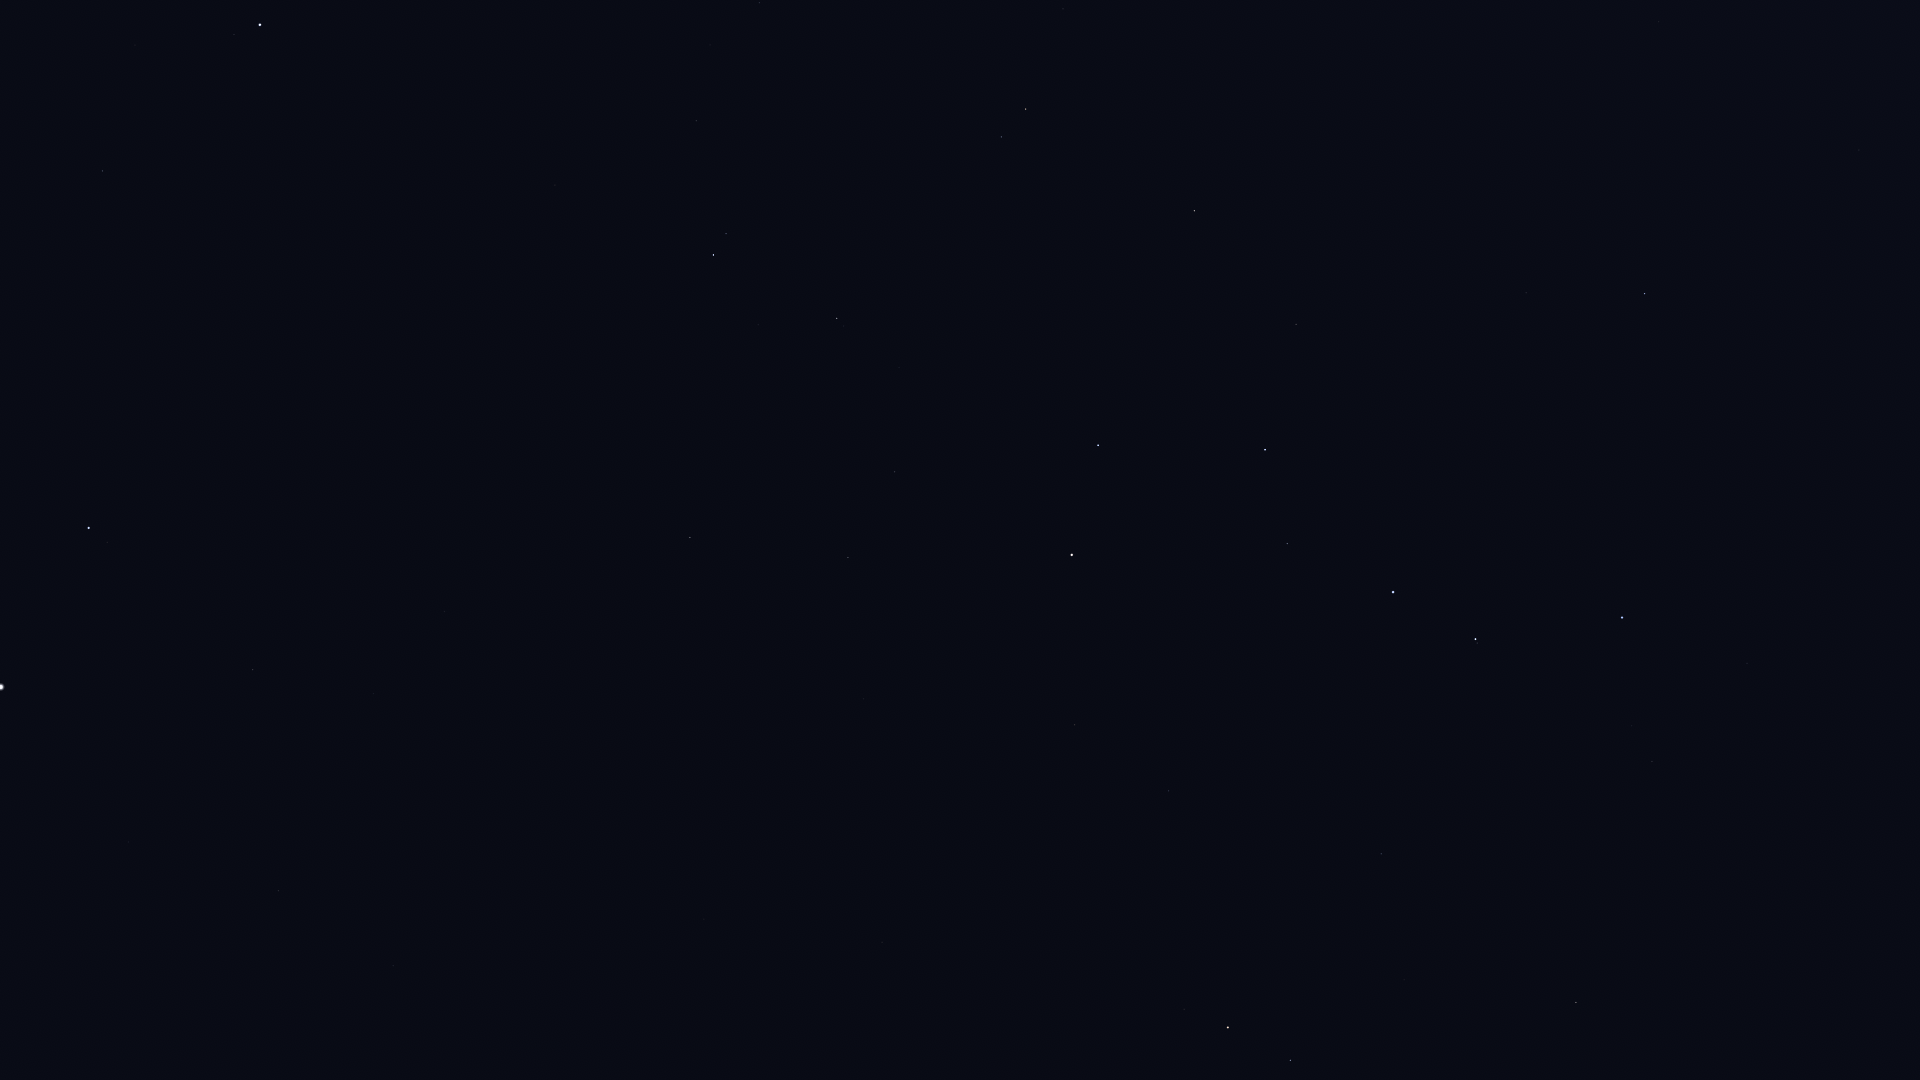

The table this chart was drawn from, first rows:
Star_ID, Name, X, Y
22783, HIP 22783, 393, 966
24003, Mago, 474, 964
24608, Capella, 1, 687
25110, HIP 25110, 676, 1035
28360, Menkalinan, 89, 528
30060, HIP 30060, 373, 694
30860, Lucilinburhuc, 82, 336
32916, Nervia, 191, 308
33018, HIP 33018, 102, 171
33449, HIP 33449, 444, 612
34693, HIP 34693, 135, 45
36145, HIP 36145, 411, 391
36850, Castor, 260, 25
40687, Násti, 666, 562
41075, Alsciaukat, 555, 185
41704, Muscida, 690, 538
44127, Talitha, 713, 255
44248, HIP 44248, 696, 121
44471, Alkaphrah, 726, 234
44700, HIP 44700, 710, 45
45688, HIP 45688, 759, 3
46471, Intercrus, 814, 190
50372, Tania Borealis, 1001, 137
50801, Tania Australis, 1025, 109
51233, HIP 51233, 1063, 9
53721, Chalawan, 1179, 115
53910, Merak, 1098, 445
54061, Dubhe, 1072, 555
54539, HIP 54539, 1194, 211
56211, Giausar, 1074, 725
57399, Taiyangshou, 1296, 324
57820, Aniara, 1221, 521
58001, Phecda, 1265, 450
58952, Tonatiuh, 1047, 891
59774, Megrez, 1287, 543
61177, Funi, 1105, 869
61281, HIP 61281, 1168, 791
61317, Chara, 1526, 293
62223, La Superba, 1511, 393
62423, Tianyi, 1230, 759
62956, Alioth, 1393, 592
63076, Taiyi, 1262, 748
63125, Cor Caroli, 1644, 293
64394, HIP 64394, 1859, 150
65378, Mizar, 1475, 639
65477, Alcor, 1477, 643
66192, Liesma, 1517, 645
67301, Alkaid, 1622, 617
68756, Thuban, 1381, 854
69732, Xuange, 1747, 663
72487, Merga, 1813, 780
72607, Kochab, 1228, 1027
73136, Baekdu, 1215, 1041
75097, Pherkad, 1290, 1060
75458, Edasich, 1576, 1002
